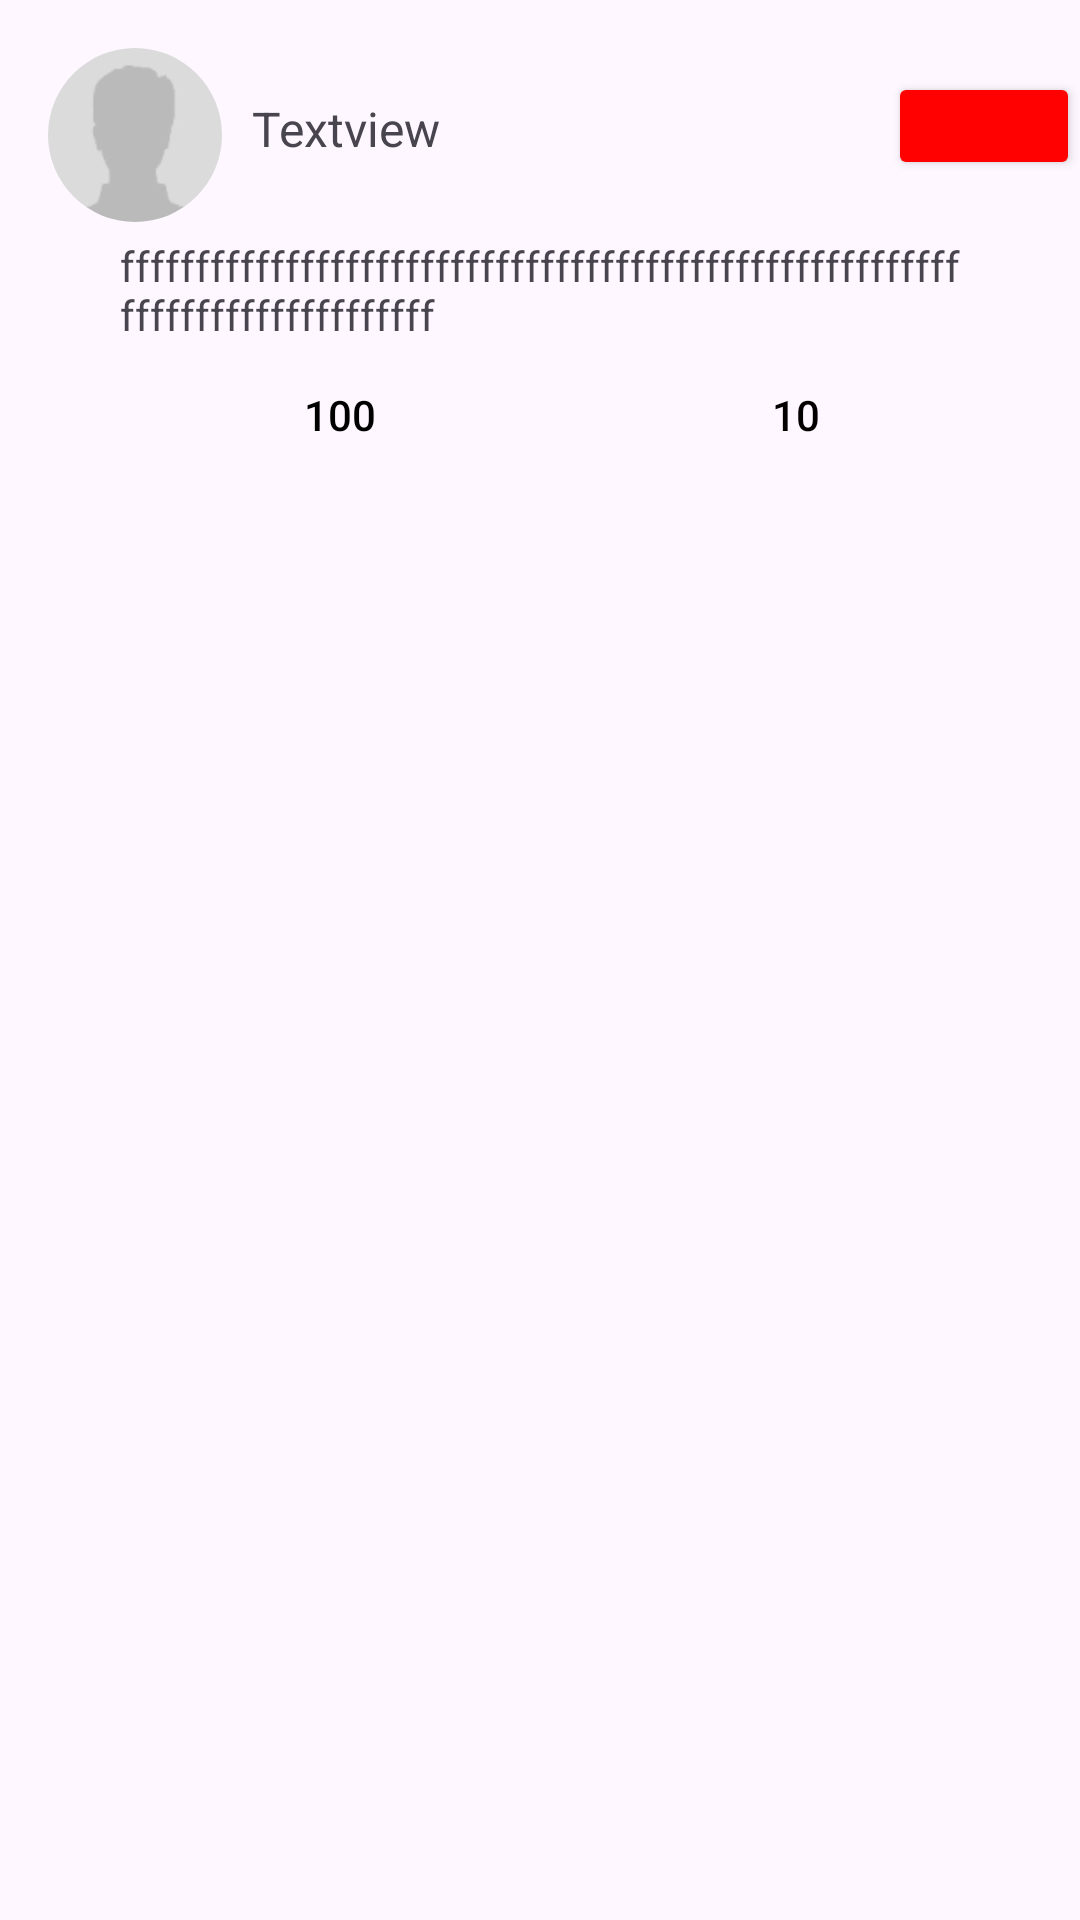

This screen was rendered from an Android layout file. Write that file and the resources it references.
<!-- AndroidManifest.xml: application theme Theme.Placegiver -->
<!-- res/layout/post_sin_archivo.xml -->
<?xml version="1.0" encoding="utf-8"?>
<androidx.constraintlayout.widget.ConstraintLayout xmlns:android="http://schemas.android.com/apk/res/android"
    xmlns:app="http://schemas.android.com/apk/res-auto"
    xmlns:tools="http://schemas.android.com/tools"
    android:layout_width="match_parent"
    android:layout_height="wrap_content">

    <com.google.android.material.imageview.ShapeableImageView
        android:id="@+id/imgFotoUsuario"
        android:layout_width="58dp"
        android:layout_height="58dp"
        android:layout_marginStart="16dp"
        android:layout_marginTop="16dp"
        android:scaleType="centerCrop"
        app:layout_constraintStart_toStartOf="parent"
        app:layout_constraintTop_toTopOf="parent"
        app:shapeAppearanceOverlay="@style/imagenRedondeada"
        app:srcCompat="@drawable/fotoperfil" />

    <TextView
        android:id="@+id/txtUserName"
        android:layout_width="0dp"
        android:layout_height="wrap_content"
        android:layout_marginStart="10dp"
        android:layout_marginTop="32dp"
        android:text="Textview"
        android:textSize="16sp"
        app:layout_constraintEnd_toEndOf="parent"
        app:layout_constraintHorizontal_bias="0.066"
        app:layout_constraintEnd_toStartOf="@+id/btnBorrar"
        app:layout_constraintStart_toEndOf="@+id/imgFotoUsuario"
        app:layout_constraintTop_toTopOf="parent" />

    <Button
        android:id="@+id/btnBorrar"
        android:layout_width="64dp"
        android:layout_height="36dp"
        android:layout_marginStart="1dp"
        android:layout_marginTop="24dp"
        android:backgroundTint="#FF0101"
        app:icon="@drawable/delete"
        app:iconPadding="0dp"
        app:layout_constraintEnd_toEndOf="parent"
        app:layout_constraintStart_toEndOf="@+id/txtUserName"
        app:layout_constraintTop_toTopOf="parent" />

    <TextView
        android:id="@+id/txtMensaje"
        android:layout_width="0dp"
        android:layout_height="wrap_content"
        android:paddingLeft="40dp"
        android:paddingTop="5dp"
        android:paddingRight="40dp"
        android:text="fffffffffffffffffffffffffffffffffffffffffffffffffffffffffffffffffffffffffffff"
        app:layout_constraintEnd_toEndOf="parent"
        app:layout_constraintStart_toStartOf="parent"
        app:layout_constraintTop_toBottomOf="@+id/imgFotoUsuario" />

    <Button
        android:id="@+id/btnLikes"
        android:layout_width="115dp"
        android:layout_height="wrap_content"
        android:layout_marginStart="56dp"
        android:background="#00FFFFFF"
        android:text="100"
        android:textColor="#000000"
        app:icon="@drawable/heart"
        app:iconTint="#000000"
        app:layout_constraintStart_toStartOf="parent"
        app:layout_constraintTop_toBottomOf="@+id/txtMensaje" />

    <Button
        android:id="@+id/btnComentarios"
        android:layout_width="97dp"
        android:layout_height="wrap_content"
        android:background="#00FFFFFF"
        android:text="10"
        android:textColor="#040000"
        app:icon="@android:drawable/stat_notify_chat"
        app:iconTint="#020000"
        app:layout_constraintEnd_toEndOf="parent"
        app:layout_constraintStart_toEndOf="@+id/btnLikes"
        app:layout_constraintTop_toBottomOf="@+id/txtMensaje" />

</androidx.constraintlayout.widget.ConstraintLayout>
<!-- resources referenced by this layout -->
<resources>
  <!-- drawable fotoperfil: png bitmap (drawable, 1890 bytes) -->
  <style name="imagenRedondeada">
          <item name="cornerFamily">rounded</item>
          <item name="cornerSize">50%</item>
      </style>
  <style name="Theme.Placegiver" parent="Base.Theme.Placegiver" />
  <style name="Base.Theme.Placegiver" parent="Theme.Material3.DayNight.NoActionBar">
          
          
      </style>
</resources>
